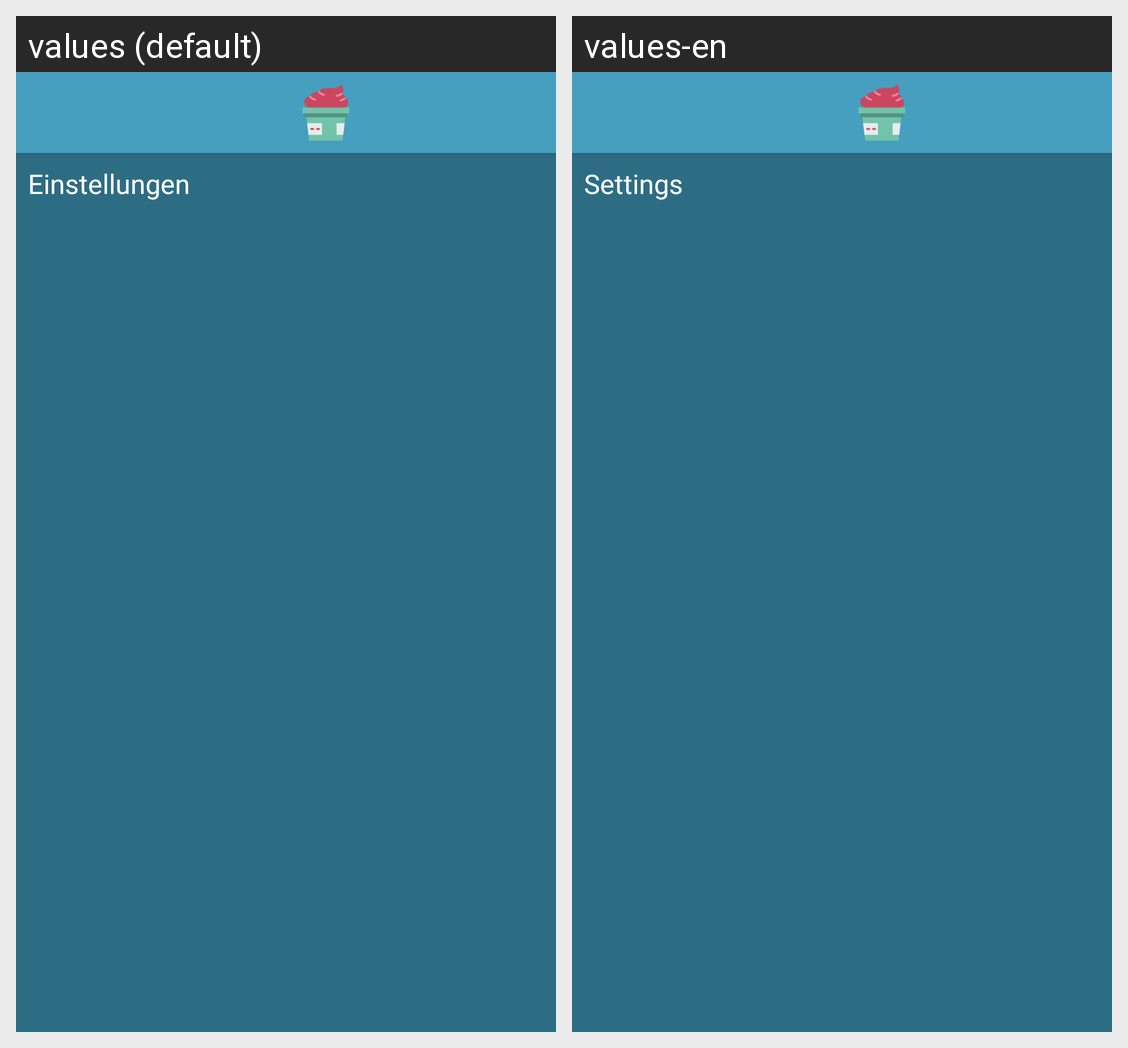

Translations of the strings shown on this Android screen, per locale in the grid:
Android screen res/layout/activity_settings.xml rendered under 2 locales, left to right: values (default), values-en. Device: Nexus 5 (rendered at 1080×1920; each locale shown at half size, 540×960, under a caption strip naming it); theme FrozenYogurtTheme.
Strings drawn on this screen, with the default value and each locale's value (text and hints the layout hard-codes, and strings that could not be matched under every locale, appear in the picture but are not listed):

change_lang
  values: Sprache ändern
  values-en: Change language

settings
  values: Einstellungen
  values-en: Settings
